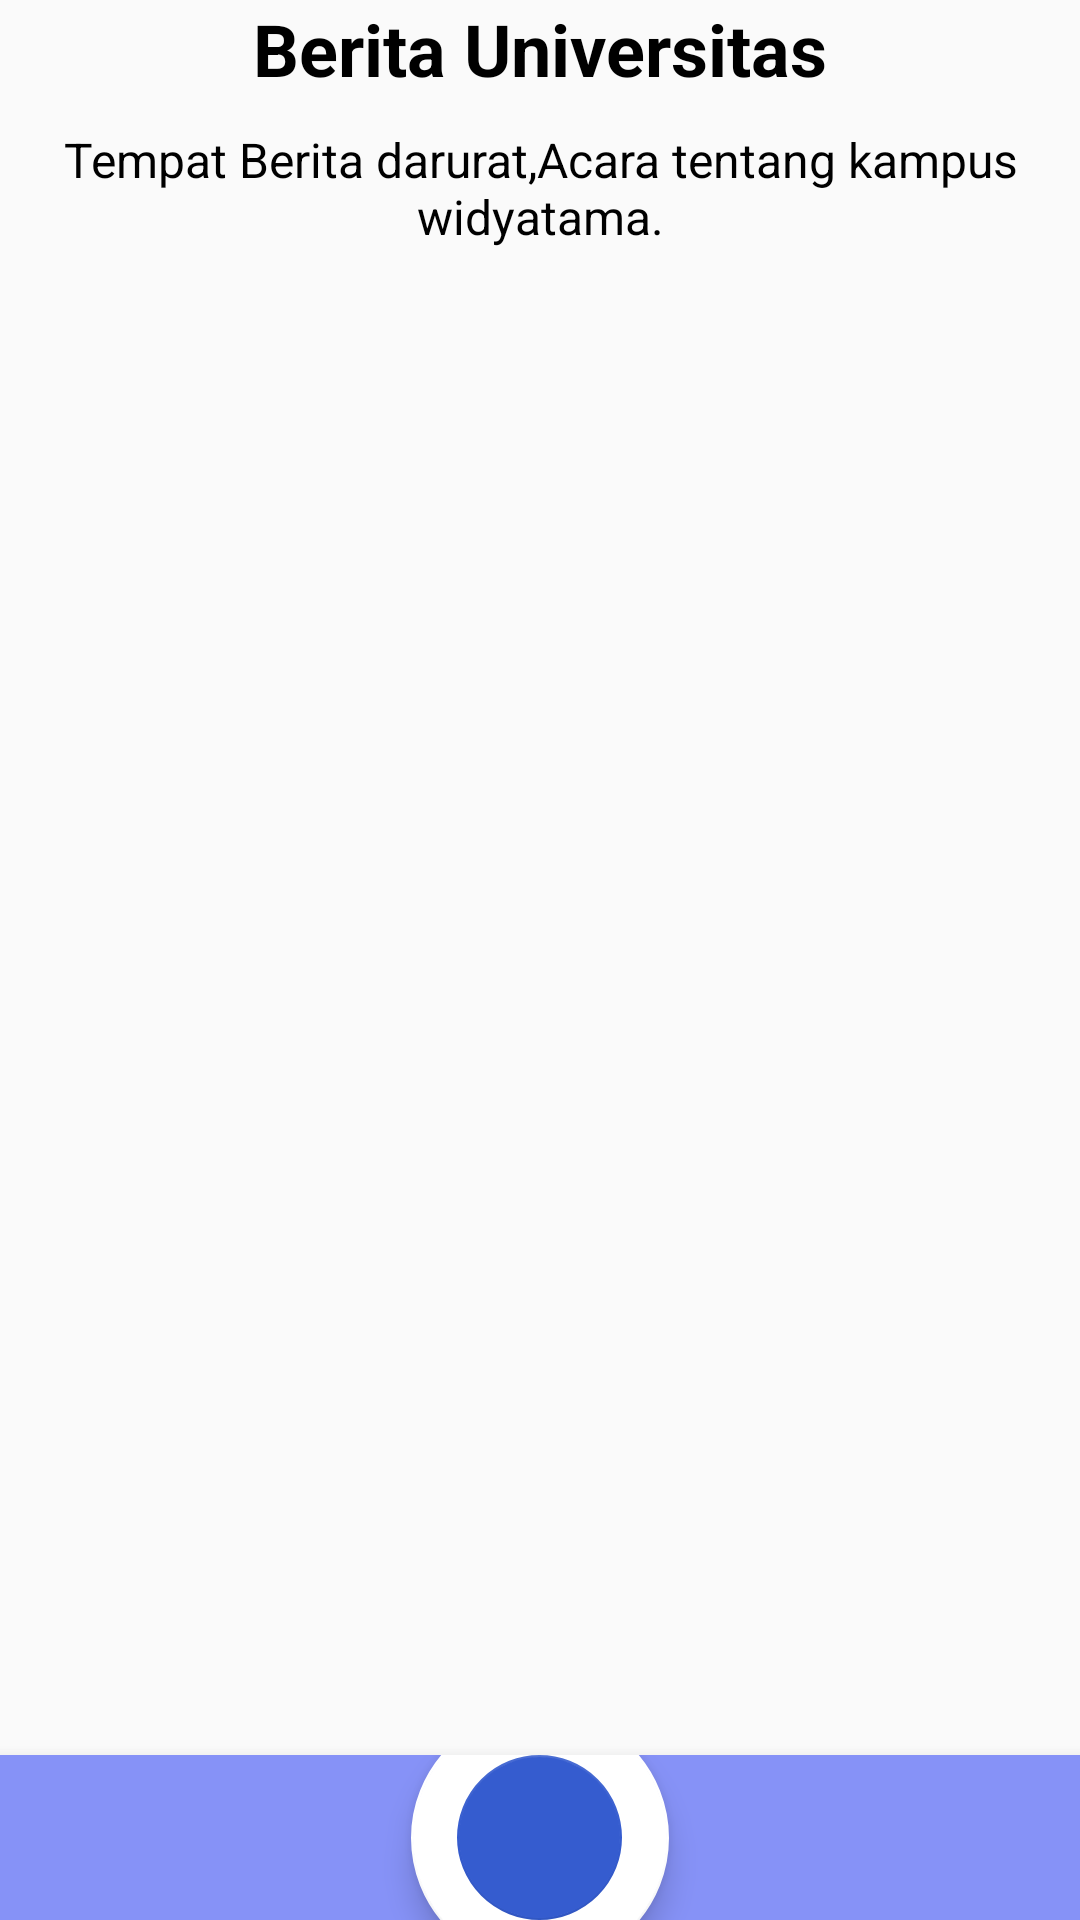

This screen was rendered from an Android layout file. Write that file and the resources it references.
<!-- AndroidManifest.xml: application theme Theme.LaporanMasyarakat -->
<!-- res/layout/activity_home.xml -->
<?xml version="1.0" encoding="utf-8"?>
<androidx.constraintlayout.widget.ConstraintLayout xmlns:android="http://schemas.android.com/apk/res/android"
    xmlns:app="http://schemas.android.com/apk/res-auto"
    xmlns:tools="http://schemas.android.com/tools"

    android:layout_width="match_parent"
    android:layout_height="match_parent"
    android:layout_marginTop="60dp">

    <LinearLayout
        android:id="@+id/layoutHeader"
        android:layout_width="match_parent"
        android:layout_height="wrap_content"
        android:orientation="vertical"
        app:layout_constraintEnd_toEndOf="parent"
        app:layout_constraintHorizontal_bias="0.0"
        app:layout_constraintStart_toStartOf="parent"
        app:layout_constraintTop_toBottomOf="parent"
        app:layout_constraintTop_toTopOf="parent">

        <TextView
            android:layout_width="wrap_content"
            android:layout_height="wrap_content"
            android:layout_gravity="center"
            android:text="Berita Universitas"
            android:textColor="@color/black"
            android:textSize="24sp"
            android:textStyle="bold" />

        <TextView
            android:layout_width="wrap_content"
            android:layout_height="wrap_content"
            android:layout_gravity="center"
            android:layout_marginStart="20dp"
            android:layout_marginTop="10dp"
            android:layout_marginEnd="20dp"
            android:gravity="center"
            android:text="Tempat Berita darurat,Acara tentang kampus widyatama."
            android:textColor="@color/black"
            android:textSize="16sp" />

    </LinearLayout>

    <androidx.core.widget.NestedScrollView
        android:id="@+id/nestedScrollView"
        android:layout_width="398dp"
        android:layout_height="570dp"
        android:layout_marginTop="20dp"
        app:layout_constraintBottom_toBottomOf="parent"
        app:layout_constraintEnd_toEndOf="parent"
        app:layout_constraintHorizontal_bias="0.529"
        app:layout_constraintStart_toStartOf="parent"
        app:layout_constraintTop_toBottomOf="@id/layoutHeader"
        app:layout_constraintVertical_bias="0.0">

        <LinearLayout
            android:layout_width="match_parent"
            android:layout_height="match_parent"
            android:orientation="vertical"
            tools:ignore="ExtraText">



            <androidx.core.widget.NestedScrollView
                android:layout_width="394dp"
                android:layout_height="700dp"
                app:layout_behavior="@string/appbar_scrolling_view_behavior">

                <LinearLayout
                    android:layout_width="match_parent"
                    android:layout_height="wrap_content"
                    android:orientation="vertical">


                    <androidx.recyclerview.widget.RecyclerView
                        android:id="@+id/recyclerView"
                        android:layout_width="match_parent"
                        android:layout_height="500dp" />



                    <FrameLayout
                        android:id="@+id/fragment_container"
                        android:layout_width="match_parent"
                        android:layout_height="0dp"

                        />

                </LinearLayout>

            </androidx.core.widget.NestedScrollView>

        </LinearLayout>

    </androidx.core.widget.NestedScrollView>


    <com.google.android.material.bottomnavigation.BottomNavigationView
        android:id="@+id/bottom_navigation"
        android:layout_width="match_parent"
        app:fabAlignmentMode="center"
        app:fabCradleRoundedCornerRadius="100dp"
        android:layout_gravity="bottom"
        android:background="@color/lavender"
        android:layout_height="55.0dip"
        app:layout_constraintBottom_toBottomOf="parent"
        app:layout_constraintEnd_toEndOf="parent"
        app:layout_constraintHorizontal_bias="1.0"
        app:hideOnScroll="true"
        app:layout_constraintStart_toStartOf="parent"
        >

        <com.google.android.material.floatingactionbutton.FloatingActionButton
            android:id="@+id/fb"
            android:layout_width="86dp"
            android:layout_height="94dp"
            android:layout_gravity="center"
            android:clickable="false"
            android:elevation="10dp"
            android:foreground="@drawable/ic_launcher_add_foreground"
            android:tint="@android:color/white"
            app:backgroundTint="@color/white"
            app:fabSize="normal"
            app:layout_anchor="@+id/bottom_navigation" />

        <com.google.android.material.floatingactionbutton.FloatingActionButton
            android:id="@+id/fab"
            android:layout_width="wrap_content"
            android:layout_height="wrap_content"

            android:elevation="10dp"
            android:tint="@android:color/white"
            app:fabSize="normal"
            app:layout_anchor="@+id/bottom_navigation"
            android:layout_gravity="center"
            android:foreground="@drawable/ic_launcher_add_foreground"
            app:backgroundTint="#355CCF" />

    </com.google.android.material.bottomnavigation.BottomNavigationView>

</androidx.constraintlayout.widget.ConstraintLayout>
<!-- resources referenced by this layout -->
<resources>
  <color name="black">#FF000000</color>
  <color name="lavender">#8692f7</color>
  <color name="white">#FFFFFFFF</color>
  <style name="Theme.LaporanMasyarakat" parent="Theme.AppCompat.Light.NoActionBar">
          
  
          
          <item name="colorPrimary">@color/lavender</item>
          <item name="colorPrimaryVariant">@color/lavender</item>
          <item name="colorOnPrimary">@color/white</item>
          
          <item name="colorSecondary">@color/teal_200</item>
          <item name="colorSecondaryVariant">@color/teal_700</item>
          <item name="colorOnSecondary">@color/black</item>
          
          <item name="android:statusBarColor">?attr/colorPrimaryVariant</item>
  
      </style>
  <color name="teal_200">#FF03DAC5</color>
  <color name="teal_700">#FF018786</color>
</resources>
